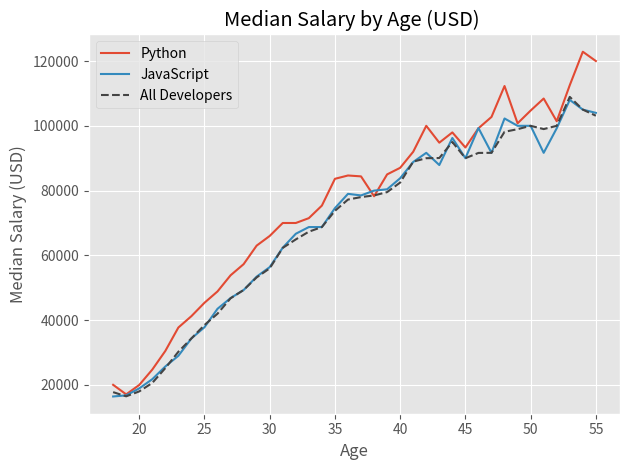

The matplotlib source for this figure:
from matplotlib import pyplot as plt
import pandas as pd

plt.style.use('ggplot')

ages_x = [18, 19, 20, 21, 22, 23, 24, 25, 26, 27, 28, 29, 30, 31, 32, 33, 34, 35,
          36, 37, 38, 39, 40, 41, 42, 43, 44, 45, 46, 47, 48, 49, 50, 51, 52, 53, 54, 55]

py_dev_y = [20046, 17100, 20000, 24744, 30500, 37732, 41247, 45372, 48876, 53850, 57287, 63016, 65998, 70003, 70000, 71496, 75370, 
83640, 84666, 84392, 78254, 85000, 87038, 91991, 100000, 94796, 97962, 93302, 99240, 102736, 112285, 100771, 104708, 108423, 101407, 
112542, 122870, 120000]

plt.plot(ages_x, py_dev_y, label='Python')

js_dev_y = [16446, 16791, 18942, 21780, 25704, 29000, 34372, 37810, 43515, 46823, 49293, 53437, 56373, 62375, 66674, 68745, 68746, 
74583, 79000, 78508, 79996, 80403, 83820, 88833, 91660, 87892, 96243, 90000, 99313, 91660, 102264, 100000, 100000, 91660, 99240, 
108000, 105000, 104000]

plt.plot(ages_x, js_dev_y, label='JavaScript')

dev_y = [17784, 16500, 18012, 20628, 25206, 30252, 34368, 38496, 42000, 46752, 49320, 53200, 56000, 62316, 64928, 67317, 68748, 73752,
77232, 78000, 78508, 79536, 82488, 88935, 90000, 90056, 95000, 90000, 91633, 91660, 98150, 98964, 100000, 98988, 100000, 108923, 
105000, 103117]

plt.plot(ages_x, dev_y, color='#444444', linestyle='--', label='All Developers')

plt.xlabel('Age')

plt.ylabel('Median Salary (USD)')

plt.title('Median Salary by Age (USD) ')

plt.legend()

plt.tight_layout()

plt.show()